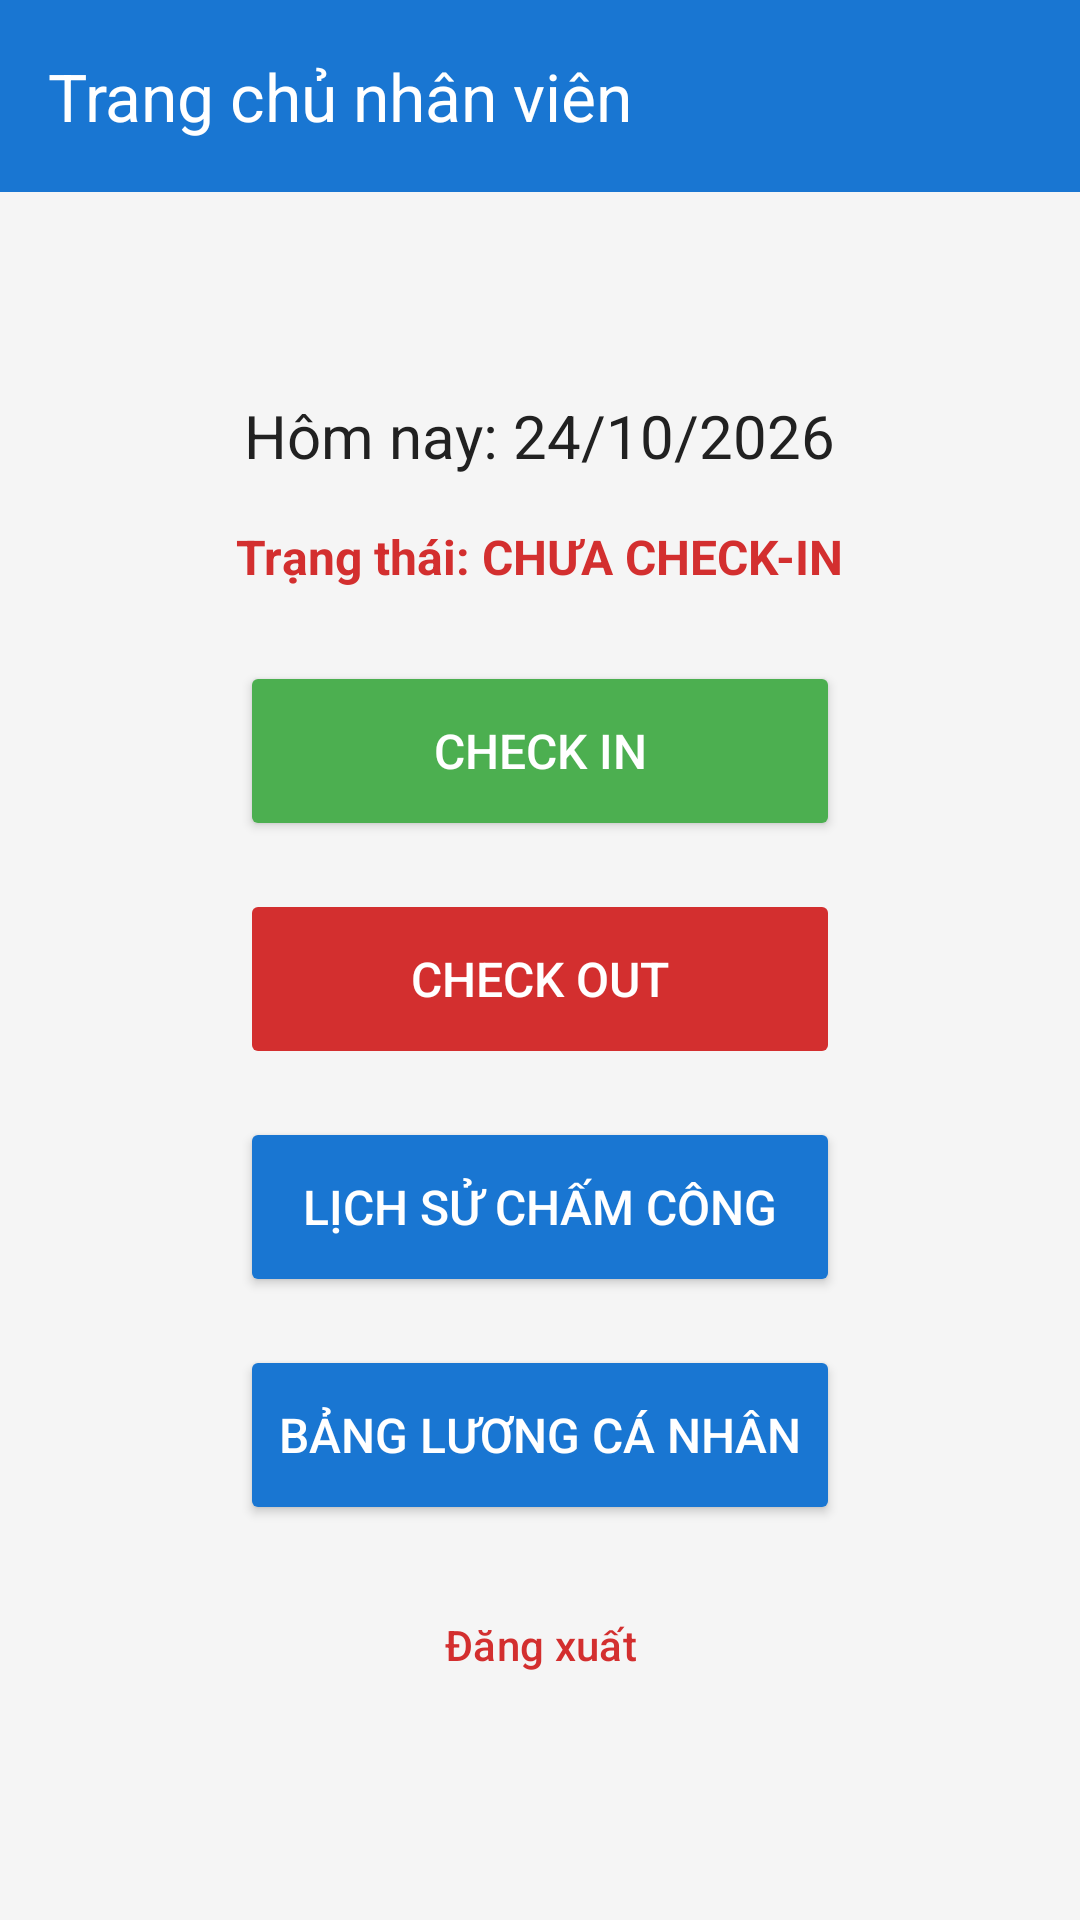

Reconstruct the res/layout file that produces this screen, plus the resources it refers to.
<!-- AndroidManifest.xml: application theme Theme.Thuc_hanh_2_android -->
<!-- res/layout/activity_employee_home.xml -->
<?xml version="1.0" encoding="utf-8"?>
<LinearLayout xmlns:android="http://schemas.android.com/apk/res/android"
    xmlns:app="http://schemas.android.com/apk/res-auto"
    android:layout_width="match_parent"
    android:id="@+id/eh"
    android:layout_height="match_parent"
    android:orientation="vertical"
    android:background="@color/backgroundColor">

    <androidx.appcompat.widget.Toolbar
        android:id="@+id/toolbar_employee_home"
        android:layout_width="match_parent"
        android:layout_height="?attr/actionBarSize"
        android:background="@color/primaryColor"
        app:title="Trang chủ nhân viên"
        app:titleTextColor="@color/white" />

    <LinearLayout
        android:layout_width="match_parent"
        android:layout_height="match_parent"
        android:orientation="vertical"
        android:gravity="center"
        android:padding="@dimen/padding_large">

        <TextView
            android:id="@+id/tv_current_date"
            android:layout_width="wrap_content"
            android:layout_height="wrap_content"
            android:text="Hôm nay: 24/10/2026"
            android:textSize="@dimen/text_large"
            android:textColor="@color/textColorPrimary"
            android:layout_marginBottom="@dimen/padding_medium"/>

        <TextView
            android:id="@+id/tv_status"
            android:layout_width="wrap_content"
            android:layout_height="wrap_content"
            android:text="Trạng thái: CHƯA CHECK-IN"
            android:textSize="@dimen/text_medium"
            android:textColor="@color/errorColor"
            android:textStyle="bold"
            android:layout_marginBottom="@dimen/padding_large"/>

        <Button
            android:id="@+id/btn_check_in"
            android:layout_width="200dp"
            android:layout_height="60dp"
            android:text="Check In"
            android:backgroundTint="@color/secondaryColor"
            android:textColor="@color/white"
            android:textSize="@dimen/text_medium"
            android:layout_marginBottom="@dimen/padding_medium"/>

        <Button
            android:id="@+id/btn_check_out"
            android:layout_width="200dp"
            android:layout_height="60dp"
            android:text="Check Out"
            android:backgroundTint="@color/errorColor"
            android:textColor="@color/white"
            android:textSize="@dimen/text_medium"
            android:enabled="false"
            android:layout_marginBottom="@dimen/padding_medium"/>

        <Button
            android:id="@+id/btn_view_history"
            android:layout_width="200dp"
            android:layout_height="60dp"
            android:text="Lịch Sử Chấm Công"
            android:backgroundTint="@color/primaryColor"
            android:textColor="@color/white"
            android:textSize="@dimen/text_medium"
            android:layout_marginBottom="@dimen/padding_medium"/>


        <Button
            android:id="@+id/btn_view_salary"
            android:layout_width="200dp"
            android:layout_height="60dp"
            android:layout_marginBottom="@dimen/padding_medium"
            android:text="Bảng lương cá nhân"
            android:backgroundTint="@color/primaryColor"
            android:textColor="@color/white"
            android:textSize="@dimen/text_medium" />

        <Button
            android:id="@+id/btn_logout"
            android:layout_width="200dp"
            android:layout_height="48dp"
            android:text="Đăng xuất"
            android:textColor="@color/errorColor"
            style="@style/Widget.Material3.Button.TextButton"/>
    </LinearLayout>
</LinearLayout>
<!-- resources referenced by this layout -->
<resources>
  <color name="backgroundColor">#F5F5F5</color>
  <color name="errorColor">#D32F2F</color>
  <color name="primaryColor">#1976D2</color>
  <color name="secondaryColor">#4CAF50</color>
  <color name="textColorPrimary">#212121</color>
  <color name="white">#FFFFFFFF</color>
  <dimen name="padding_large">24dp</dimen>
  <dimen name="padding_medium">16dp</dimen>
  <dimen name="text_large">20sp</dimen>
  <dimen name="text_medium">16sp</dimen>
  <style name="Theme.Thuc_hanh_2_android" parent="Base.Theme.Thuc_hanh_2_android" />
  <style name="Base.Theme.Thuc_hanh_2_android" parent="Theme.Material3.DayNight.NoActionBar">
          
          
      </style>
</resources>
